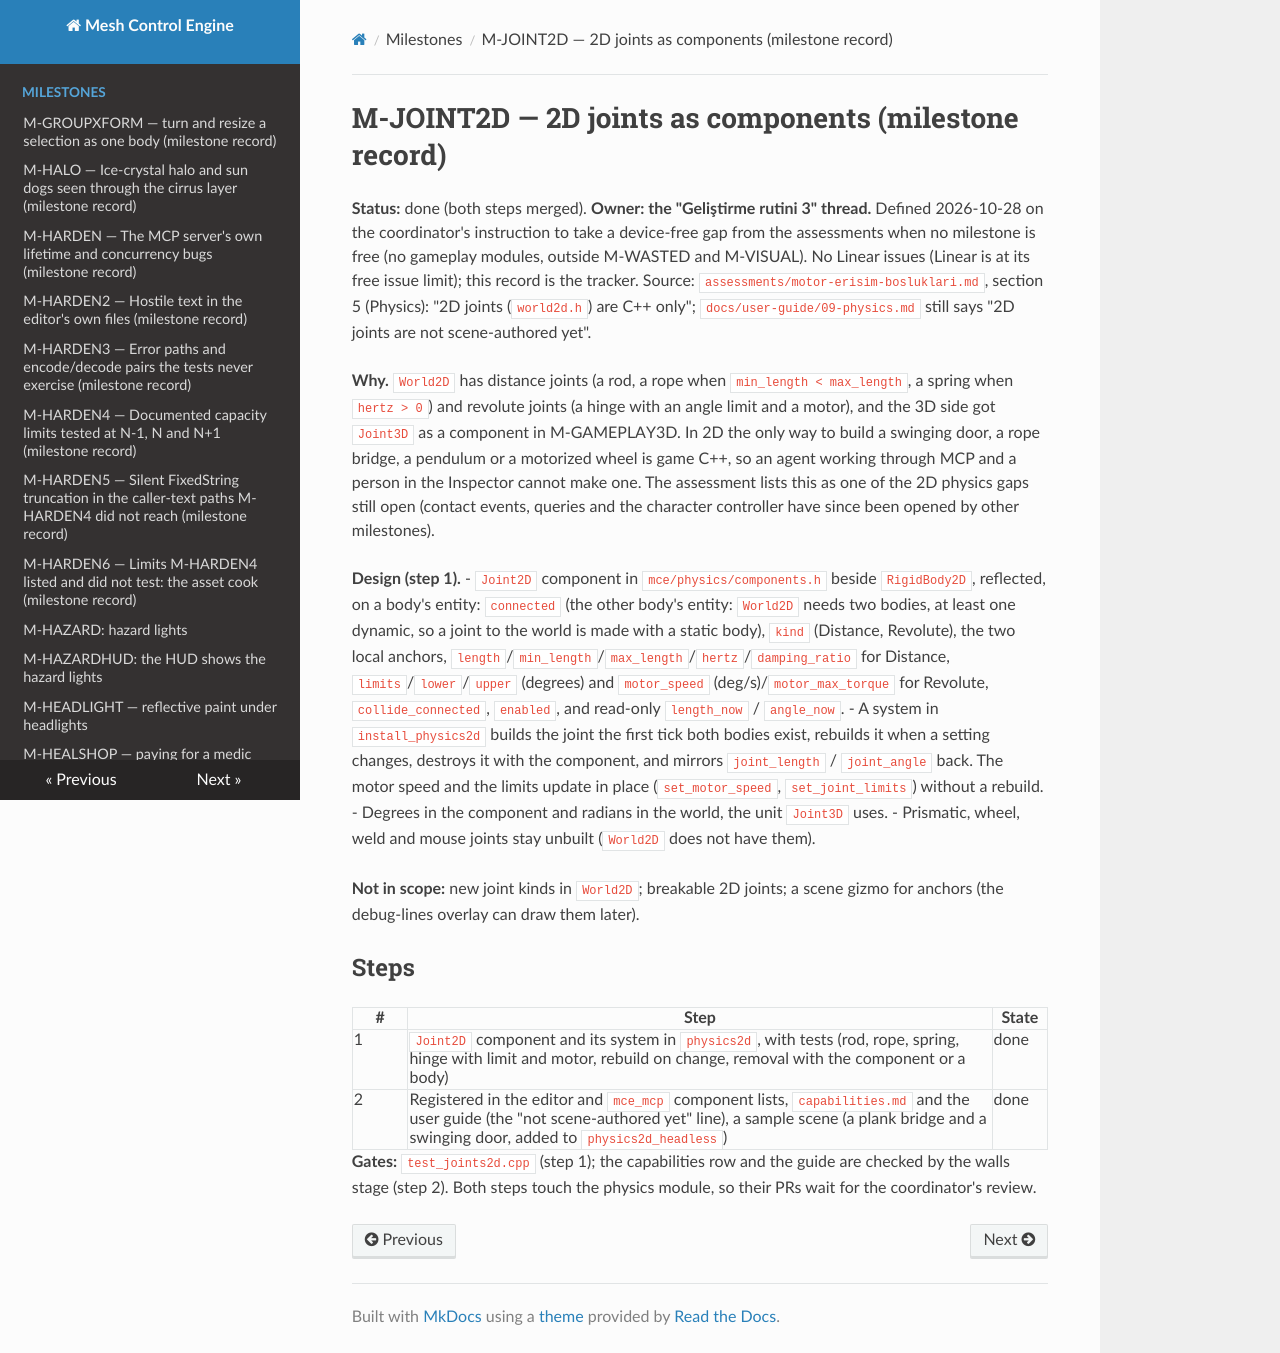

repository: sberkan09/mesh_control_engine · page: milestones/M-JOINT2D/index.html · generator: mkdocs

# M-JOINT2D — 2D joints as components (milestone record)

**Status:** done (both steps merged). **Owner: the "Geliştirme rutini 3" thread.** Defined 2026-10-28 on the coordinator's instruction to take a device-free gap from the assessments when no milestone is free (no gameplay modules, outside M-WASTED and M-VISUAL). No Linear issues (Linear is at its free issue limit); this record is the tracker.
Source: `assessments/motor-erisim-bosluklari.md`, section 5 (Physics): "2D joints (`world2d.h`) are C++ only"; `docs/user-guide/09-physics.md` still says "2D joints are not scene-authored yet".

**Why.** `World2D` has distance joints (a rod, a rope when `min_length < max_length`, a spring when `hertz > 0`) and revolute joints (a hinge with an angle limit and a motor), and the 3D side got `Joint3D` as a component in M-GAMEPLAY3D. In 2D the only way to build a swinging door, a rope bridge, a pendulum or a motorized wheel is game C++, so an agent working through MCP and a person in the Inspector cannot make one. The assessment lists this as one of the 2D physics gaps still open (contact events, queries and the character controller have since been opened by other milestones).

**Design (step 1).**
- `Joint2D` component in `mce/physics/components.h` beside `RigidBody2D`, reflected, on a body's entity: `connected` (the other body's entity: `World2D` needs two bodies, at least one dynamic, so a joint to the world is made with a static body), `kind` (Distance, Revolute), the two local anchors, `length`/`min_length`/`max_length`/`hertz`/`damping_ratio` for Distance, `limits`/`lower`/`upper` (degrees) and `motor_speed` (deg/s)/`motor_max_torque` for Revolute, `collide_connected`, `enabled`, and read-only `length_now` / `angle_now`.
- A system in `install_physics2d` builds the joint the first tick both bodies exist, rebuilds it when a setting changes, destroys it with the component, and mirrors `joint_length` / `joint_angle` back. The motor speed and the limits update in place (`set_motor_speed`, `set_joint_limits`) without a rebuild.
- Degrees in the component and radians in the world, the unit `Joint3D` uses.
- Prismatic, wheel, weld and mouse joints stay unbuilt (`World2D` does not have them).

**Not in scope:** new joint kinds in `World2D`; breakable 2D joints; a scene gizmo for anchors (the debug-lines overlay can draw them later).

## Steps

| # | Step | State |
|---|---|---|
| 1 | `Joint2D` component and its system in `physics2d`, with tests (rod, rope, spring, hinge with limit and motor, rebuild on change, removal with the component or a body) | done |
| 2 | Registered in the editor and `mce_mcp` component lists, `capabilities.md` and the user guide (the "not scene-authored yet" line), a sample scene (a plank bridge and a swinging door, added to `physics2d_headless`) | done |

**Gates:** `test_joints2d.cpp` (step 1); the capabilities row and the guide are checked by the walls stage (step 2). Both steps touch the physics module, so their PRs wait for the coordinator's review.
